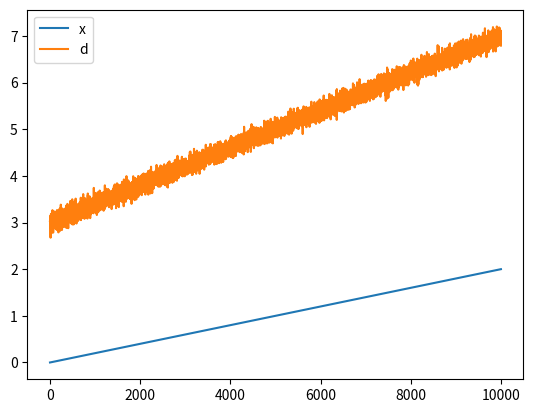

Python code for this plot:
# -*- coding: utf-8 -*-

import numpy  as np
import matplotlib.pyplot as plt

np.random.seed(444)

N = 10000

sigma = 0.1

noise = sigma * np.random.randn(N)
x = np.linspace(0, 2, N)

d = 3 + 2 * x + noise
d.shape = (N, 1)


X = np.column_stack((np.ones(N, dtype=x.dtype), x))

"""
fig, ax = plt.subplots()
ax.plot(noise)
ax.legend(loc='upper left')
plt.show()
"""

fig, ax = plt.subplots()
ax.plot(x, label="x")
ax.plot(d, label="d")

ax.legend(loc='upper left')
plt.show()


